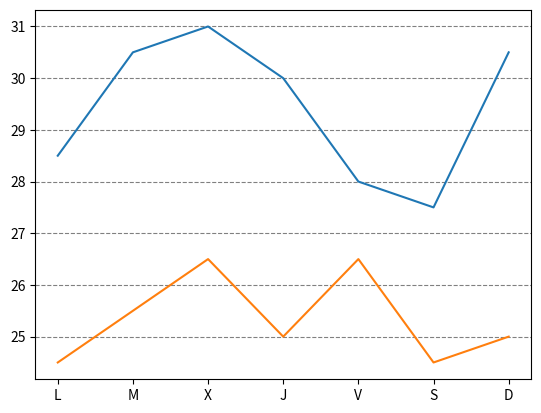

Generate this figure with matplotlib:
# -*- coding: utf-8 -*-
"""
Created on Sun Nov 16 18:32:28 2025

[redacted]
"""

import matplotlib.pyplot as plt

fig, ax = plt.subplots()
dias = ['L', 'M', 'X', 'J', 'V', 'S', 'D']
temperaturas = {
    'Cochabamba': [28.5, 30.5, 31, 30, 28, 27.5, 30.5],
    'Santa Cruz': [24.5, 25.5, 26.5, 25, 26.5, 24.5, 25]
}

ax.plot(dias, temperaturas['Cochabamba'], label='Cochabamba')
ax.plot(dias, temperaturas['Santa Cruz'], label='Santa Cruz')

ax.grid(axis='y', color='gray', linestyle='dashed')

plt.show()
